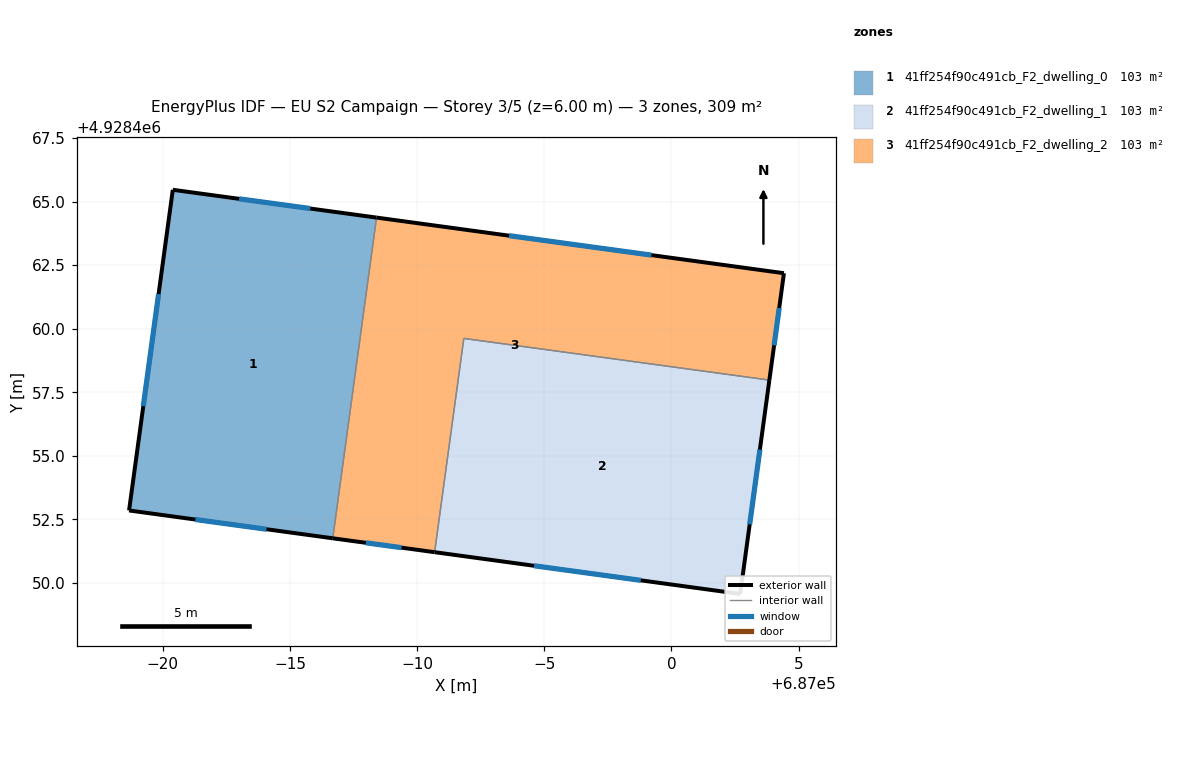
=== STOREY PLAN SPEC (per zone: floor XY polygon, exterior-wall plan segments, windows/doors) ===
zone 1: 41ff254f90c491cb_F2_dwelling_0  (102.9 m²)
  floor: (686988.40, 4928464.37) (686986.68, 4928451.76) (686978.67, 4928452.85) (686980.39, 4928465.46)
  exterior wall: (686988.40, 4928464.37) – (686980.39, 4928465.46)  [8.1 m]
    window: (686985.80, 4928464.72) – (686983.00, 4928465.11)  [3.0 m²]
  exterior wall: (686978.67, 4928452.85) – (686986.68, 4928451.76)  [8.1 m]
    window: (686981.28, 4928452.50) – (686984.08, 4928452.11)  [3.0 m²]
  exterior wall: (686980.39, 4928465.46) – (686978.67, 4928452.85)  [12.7 m]
    window: (686979.83, 4928461.36) – (686979.23, 4928456.95)  [4.7 m²]
  interior walls: 1
zone 2: 41ff254f90c491cb_F2_dwelling_1  (102.9 m²)
  floor: (687003.85, 4928457.98) (687002.70, 4928449.57) (686990.69, 4928451.21) (686991.84, 4928459.62)
  exterior wall: (686990.69, 4928451.21) – (687002.70, 4928449.57)  [12.1 m]
    window: (686994.60, 4928450.68) – (686998.80, 4928450.11)  [4.4 m²]
  exterior wall: (687002.70, 4928449.57) – (687003.85, 4928457.98)  [8.5 m]
    window: (687003.08, 4928452.31) – (687003.48, 4928455.24)  [3.1 m²]
  interior walls: 2
zone 3: 41ff254f90c491cb_F2_dwelling_2  (102.9 m²)
  floor: (687004.42, 4928462.18) (687003.85, 4928457.98) (686991.84, 4928459.62) (686990.69, 4928451.21) (686986.68, 4928451.76) (686988.40, 4928464.37)
  exterior wall: (686986.68, 4928451.76) – (686990.69, 4928451.21)  [4.0 m]
    window: (686987.99, 4928451.58) – (686989.39, 4928451.39)  [1.5 m²]
  exterior wall: (687004.42, 4928462.18) – (686988.40, 4928464.37)  [16.2 m]
    window: (686999.21, 4928462.89) – (686993.61, 4928463.66)  [5.9 m²]
  exterior wall: (687003.85, 4928457.98) – (687004.42, 4928462.18)  [4.2 m]
    window: (687004.04, 4928459.35) – (687004.24, 4928460.82)  [1.6 m²]
  interior walls: 3

=== DERIVED (storey summary) ===
Building: EU S2 Campaign
Storey: 3 of 5  (floor level z = 6.00 m)
Storey gross floor area: 308.6 m²
Zones on this storey: 3
  - 41ff254f90c491cb_F2_dwelling_0: floor 102.9 m²; exterior wall 28.9 m (86.7 m²); 3 window(s) 10.6 m²; WWR 12.2%
  - 41ff254f90c491cb_F2_dwelling_1: floor 102.9 m²; exterior wall 20.6 m (61.8 m²); 2 window(s) 7.6 m²; WWR 12.2%
  - 41ff254f90c491cb_F2_dwelling_2: floor 102.9 m²; exterior wall 24.5 m (73.4 m²); 3 window(s) 9.0 m²; WWR 12.2%
Zone adjacency (shared interzone walls):
  - 41ff254f90c491cb_F2_dwelling_0 ↔ 41ff254f90c491cb_F2_dwelling_2
  - 41ff254f90c491cb_F2_dwelling_1 ↔ 41ff254f90c491cb_F2_dwelling_2